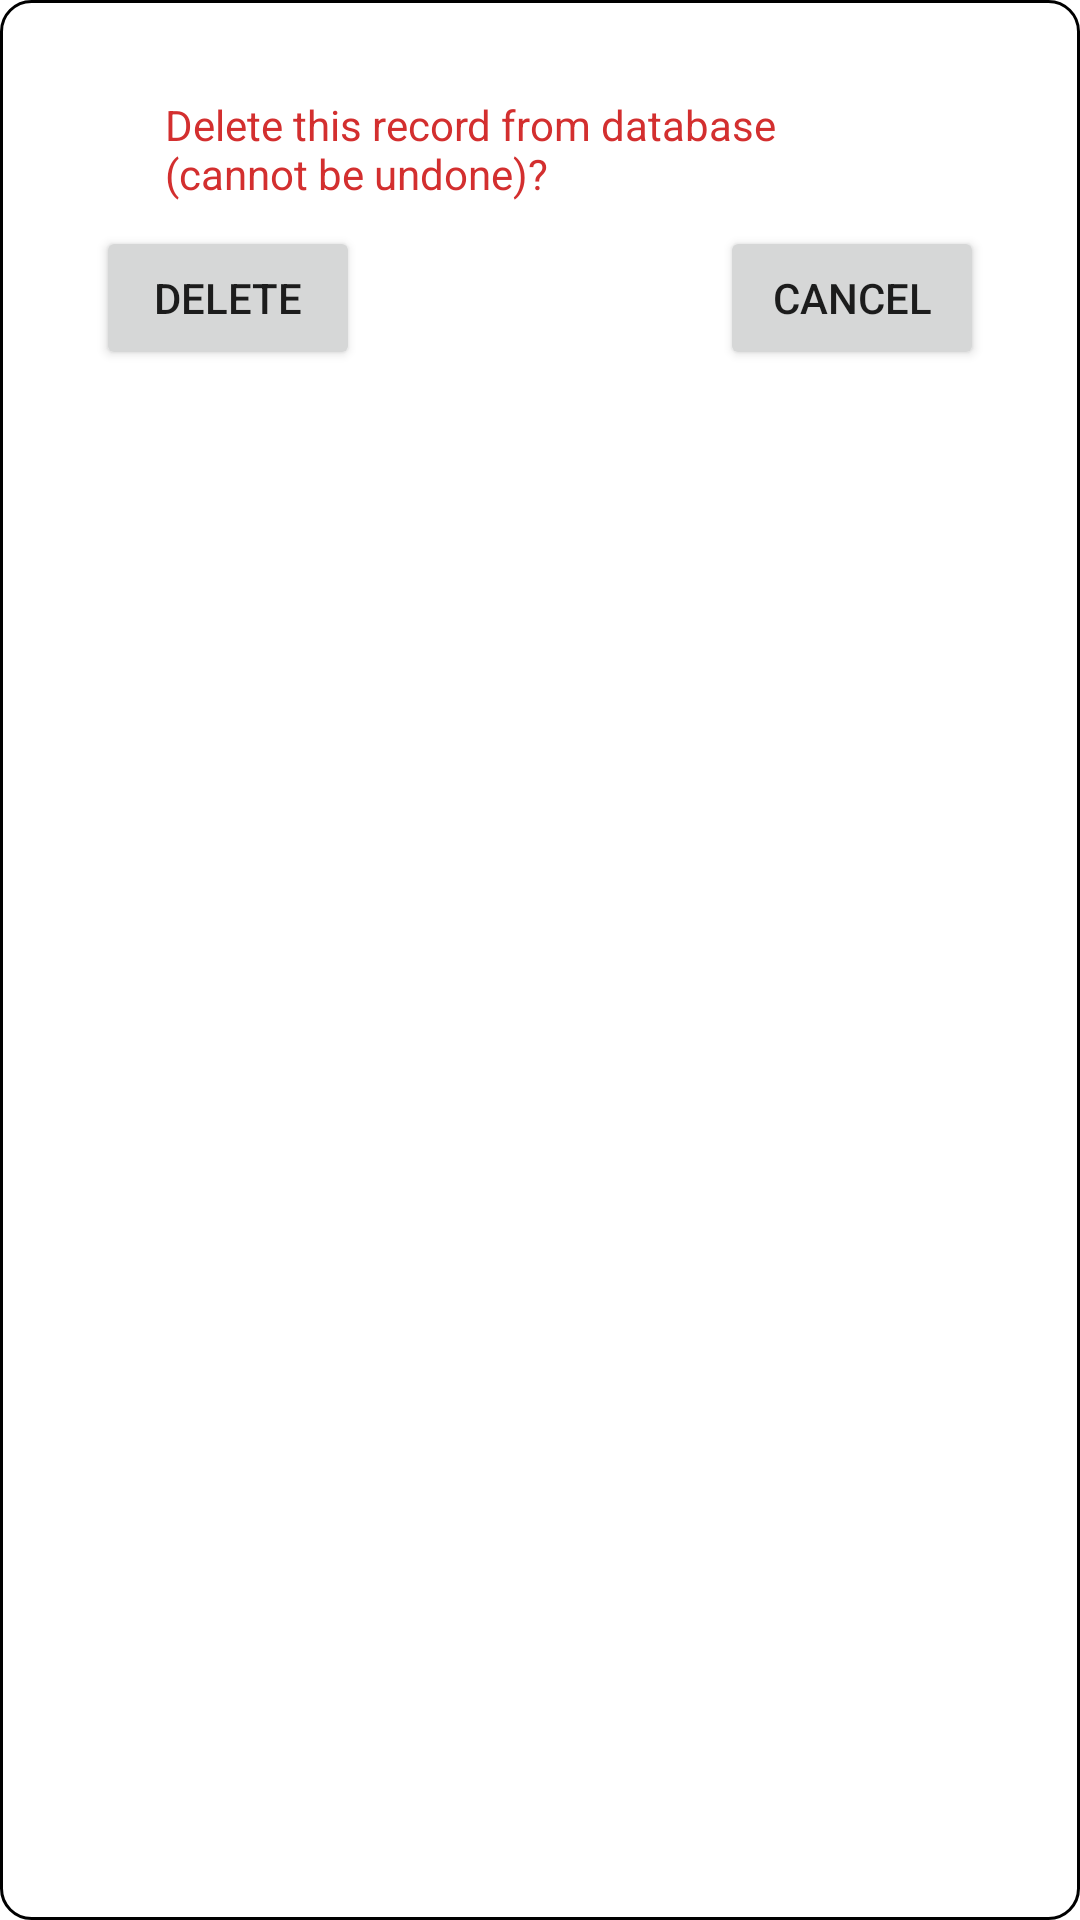

The Android layout XML behind this screen, and the referenced resources:
<!-- AndroidManifest.xml: application theme MyTheme -->
<!-- res/layout/alert_dialog_layout.xml -->
<?xml version="1.0" encoding="utf-8"?>
<androidx.constraintlayout.widget.ConstraintLayout
    xmlns:android="http://schemas.android.com/apk/res/android"
    xmlns:app="http://schemas.android.com/apk/res-auto"
    xmlns:tools="http://schemas.android.com/tools"
    android:layout_width="300dp"
    android:layout_height="wrap_content"
    android:background="@drawable/alert_dialog_rounded">

    <TextView
        android:id="@+id/textView"
        android:layout_width="250dp"
        android:layout_height="wrap_content"
        android:layout_marginStart="8dp"
        android:layout_marginTop="32dp"
        android:layout_marginEnd="8dp"
        android:text="Delete this record from database (cannot be undone)?"
        android:textColor="#D32F2F"
        app:layout_constraintEnd_toEndOf="parent"
        app:layout_constraintStart_toStartOf="parent"
        app:layout_constraintTop_toTopOf="parent" />

    <Button
        android:id="@+id/delete_button"
        android:layout_width="wrap_content"
        android:layout_height="wrap_content"
        android:layout_marginStart="32dp"
        android:layout_marginTop="8dp"
        android:text="DELETE"
        app:layout_constraintStart_toStartOf="parent"
        app:layout_constraintTop_toBottomOf="@+id/textView" />

    <Button
        android:id="@+id/cancel_button"
        android:layout_width="wrap_content"
        android:layout_height="wrap_content"
        android:layout_marginTop="8dp"
        android:layout_marginEnd="32dp"
        android:text="CANCEL"
        app:layout_constraintEnd_toEndOf="parent"
        app:layout_constraintTop_toBottomOf="@+id/textView" />
</androidx.constraintlayout.widget.ConstraintLayout>
<!-- resources referenced by this layout -->
<resources>
  <!-- drawable alert_dialog_rounded (drawable) -->
  <?xml version="1.0" encoding="utf-8"?>
  <shape xmlns:android="http://schemas.android.com/apk/res/android" >
  
      <solid android:color="@color/backgroundColor" />
  
      <stroke
          android:width="1dp"
          android:color="@color/DayNightColor" />
  
      <corners
          android:bottomLeftRadius="10dp"
          android:bottomRightRadius="10dp"
          android:topLeftRadius="10dp"
          android:topRightRadius="10dp" />
  
  </shape>
  <style name="MyTheme" parent="Theme.MaterialComponents.DayNight.NoActionBar">
          <item name="colorPrimary">@color/DayNightColor</item>
          <item name="colorAccent">@android:color/darker_gray</item>
          <item name="colorOnSurface">@color/DayNightColor</item>
  
          
          
  
          <item name="colorPrimaryDark">@color/backgroundColor</item>
          <item name="android:colorBackground">@color/backgroundColor</item>
          <item name="android:navigationBarColor">@android:color/black</item>
          <item name="drawerArrowStyle">@style/DrawerArrowStyle</item>
  
          
          <item name="android:windowActivityTransitions">true</item>
          <item name="android:windowEnterTransition">@transition/explode</item>
          <item name="android:windowExitTransition">@transition/explode</item>
      </style>
  <style name="DrawerArrowStyle" parent="@style/Widget.AppCompat.DrawerArrowToggle">
          <item name="spinBars">true</item>
          <item name="color">@color/textColor</item>
      </style>
</resources>
